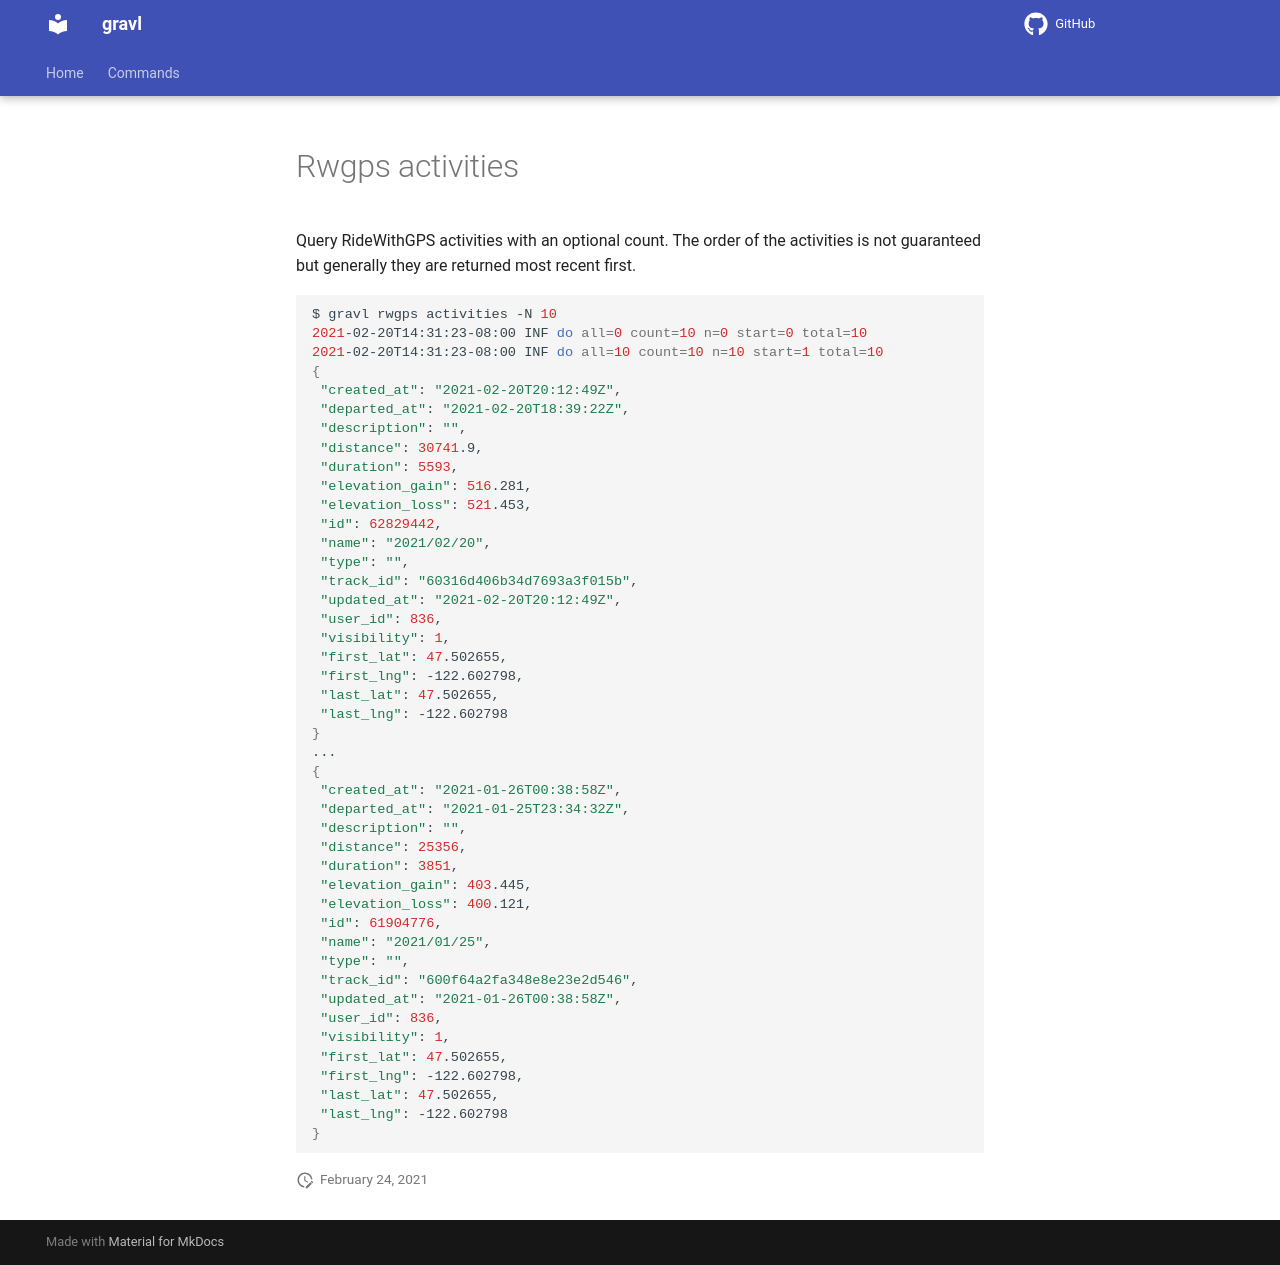

repository: bzimmer/gravl · page: commands/rwgps-activities/index.html · generator: mkdocs


Query RideWithGPS activities with an optional count. The order of the activities is not guaranteed but generally they are returned most recent first.

```sh
$ gravl rwgps activities -N 10
2021-02-20T14:31:23-08:00 INF do all=0 count=10 n=0 start=0 total=10
2021-02-20T14:31:23-08:00 INF do all=10 count=10 n=10 start=1 total=10
{
 "created_at": "2021-02-20T20:12:49Z",
 "departed_at": "2021-02-20T18:39:22Z",
 "description": "",
 "distance": 30741.9,
 "duration": 5593,
 "elevation_gain": 516.281,
 "elevation_loss": 521.453,
 "id": 62829442,
 "name": "2021/02/20",
 "type": "",
 "track_id": "60316d406b34d7693a3f015b",
 "updated_at": "2021-02-20T20:12:49Z",
 "user_id": 836,
 "visibility": 1,
 "first_lat": 47.502655,
 "first_lng": -122.602798,
 "last_lat": 47.502655,
 "last_lng": -122.602798
}
...
{
 "created_at": "2021-01-26T00:38:58Z",
 "departed_at": "2021-01-25T23:34:32Z",
 "description": "",
 "distance": 25356,
 "duration": 3851,
 "elevation_gain": 403.445,
 "elevation_loss": 400.121,
 "id": 61904776,
 "name": "2021/01/25",
 "type": "",
 "track_id": "600f64a2fa348e8e23e2d546",
 "updated_at": "2021-01-26T00:38:58Z",
 "user_id": 836,
 "visibility": 1,
 "first_lat": 47.502655,
 "first_lng": -122.602798,
 "last_lat": 47.502655,
 "last_lng": -122.602798
}
```
